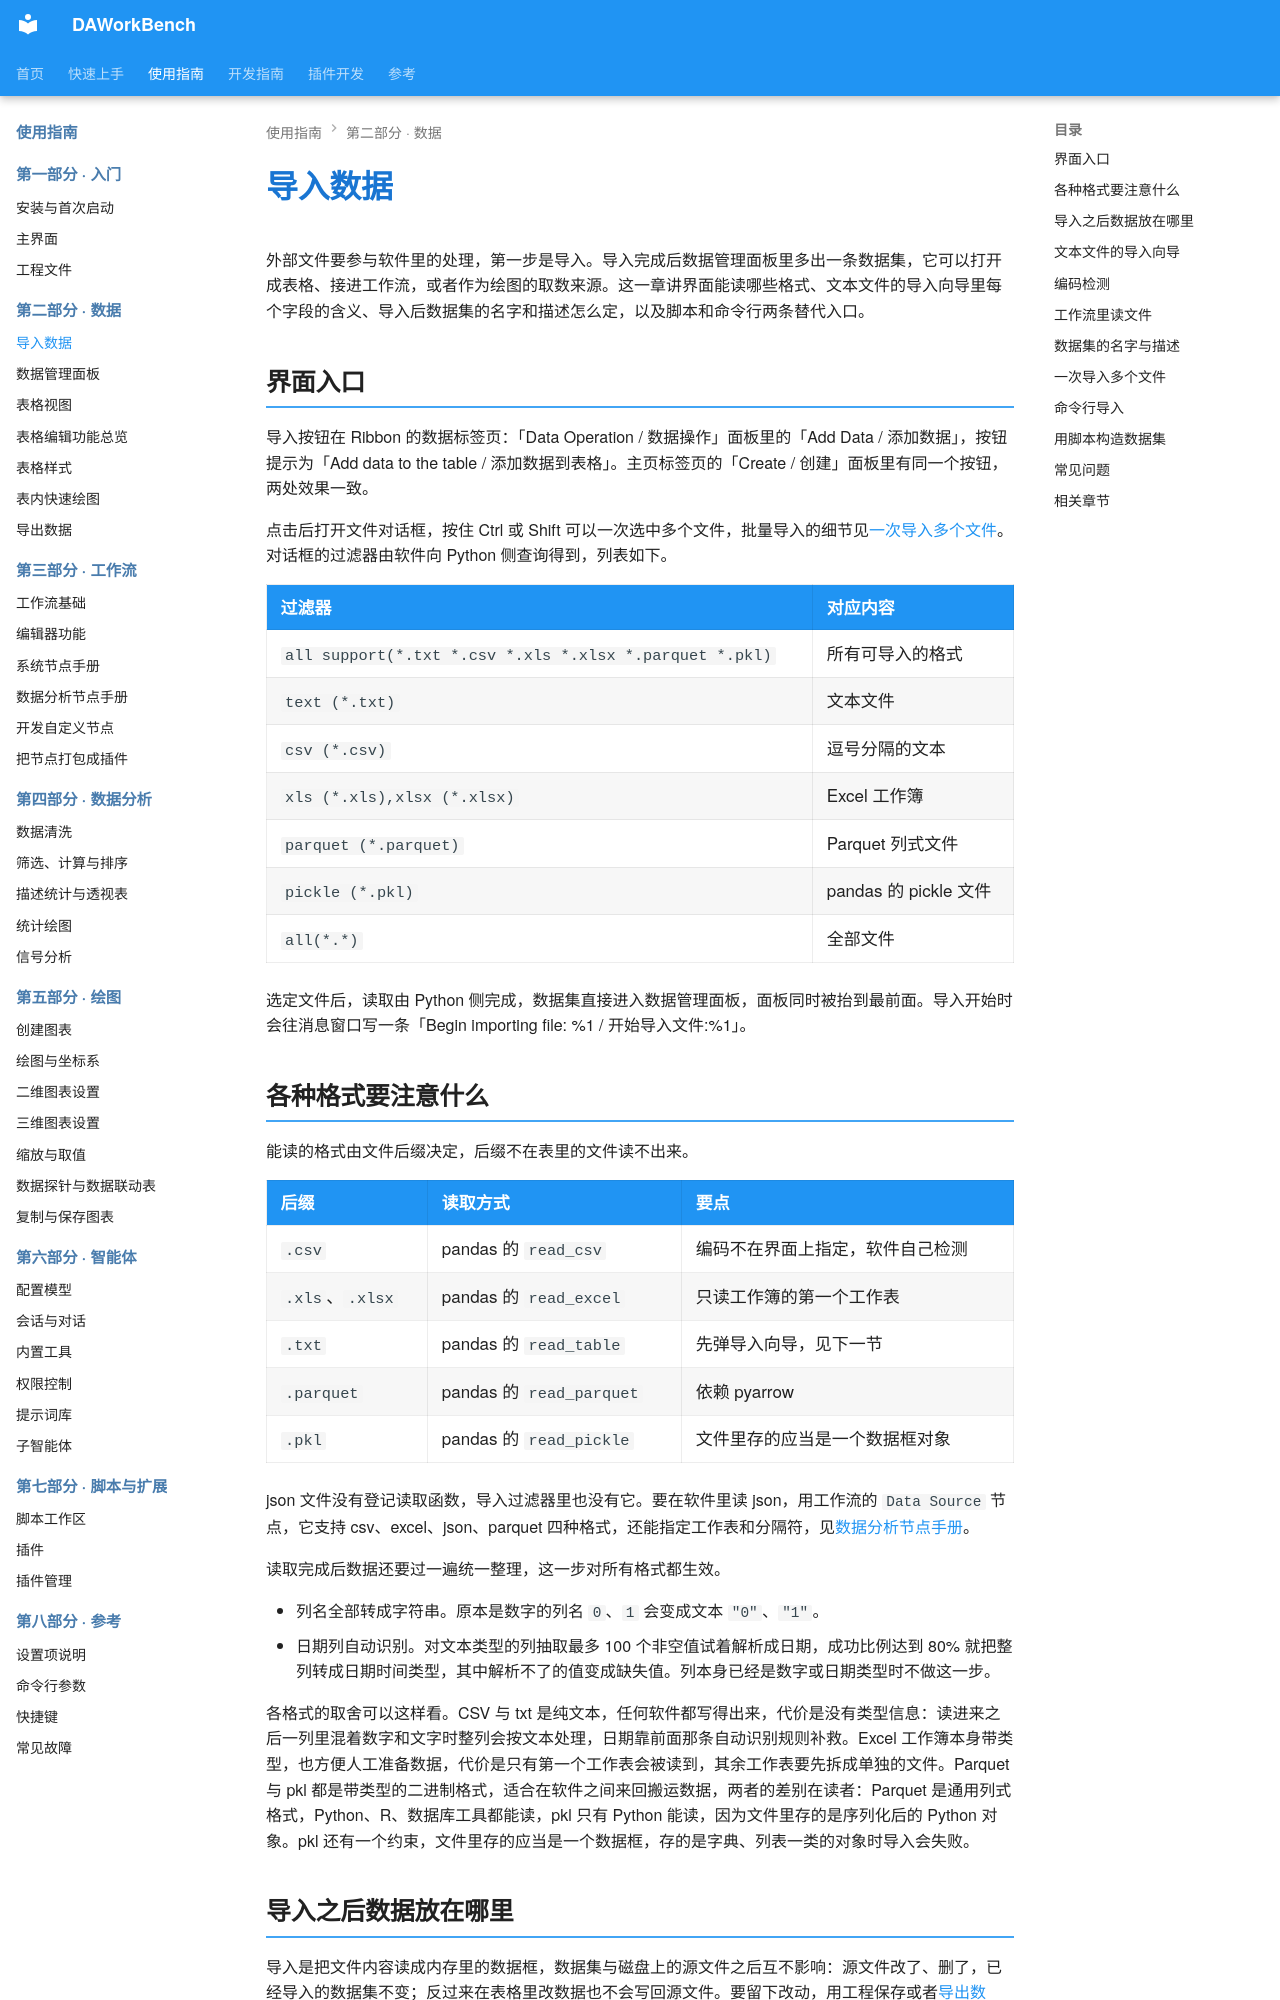

repository: czyt1988/data-workbench · page: zh/use-guide/data/import/index.html · generator: mkdocs

# 导入数据

外部文件要参与软件里的处理，第一步是导入。导入完成后数据管理面板里多出一条数据集，它可以打开成表格、接进工作流，或者作为绘图的取数来源。这一章讲界面能读哪些格式、文本文件的导入向导里每个字段的含义、导入后数据集的名字和描述怎么定，以及脚本和命令行两条替代入口。

## 界面入口

导入按钮在 Ribbon 的数据标签页：「Data Operation / 数据操作」面板里的「Add Data / 添加数据」，按钮提示为「Add data to the table / 添加数据到表格」。主页标签页的「Create / 创建」面板里有同一个按钮，两处效果一致。

点击后打开文件对话框，按住 Ctrl 或 Shift 可以一次选中多个文件，批量导入的细节见[一次导入多个文件](#一次导入多个文件)。对话框的过滤器由软件向 Python 侧查询得到，列表如下。

| 过滤器 | 对应内容 |
|--------|---------|
| `all support(*.txt *.csv *.xls *.xlsx *.parquet *.pkl)` | 所有可导入的格式 |
| `text (*.txt)` | 文本文件 |
| `csv (*.csv)` | 逗号分隔的文本 |
| `xls (*.xls),xlsx (*.xlsx)` | Excel 工作簿 |
| `parquet (*.parquet)` | Parquet 列式文件 |
| `pickle (*.pkl)` | pandas 的 pickle 文件 |
| `all(*.*)` | 全部文件 |

选定文件后，读取由 Python 侧完成，数据集直接进入数据管理面板，面板同时被抬到最前面。导入开始时会往消息窗口写一条「Begin importing file: %1 / 开始导入文件:%1」。

## 各种格式要注意什么

能读的格式由文件后缀决定，后缀不在表里的文件读不出来。

| 后缀 | 读取方式 | 要点 |
|------|---------|------|
| `.csv` | pandas 的 `read_csv` | 编码不在界面上指定，软件自己检测 |
| `.xls`、`.xlsx` | pandas 的 `read_excel` | 只读工作簿的第一个工作表 |
| `.txt` | pandas 的 `read_table` | 先弹导入向导，见下一节 |
| `.parquet` | pandas 的 `read_parquet` | 依赖 pyarrow |
| `.pkl` | pandas 的 `read_pickle` | 文件里存的应当是一个数据框对象 |

json 文件没有登记读取函数，导入过滤器里也没有它。要在软件里读 json，用工作流的 `Data Source` 节点，它支持 csv、excel、json、parquet 四种格式，还能指定工作表和分隔符，见[数据分析节点手册](../workflow/nodes-analysis.md)。

读取完成后数据还要过一遍统一整理，这一步对所有格式都生效。

- 列名全部转成字符串。原本是数字的列名 `0`、`1` 会变成文本 `"0"`、`"1"`。
- 日期列自动识别。对文本类型的列抽取最多 100 个非空值试着解析成日期，成功比例达到 80% 就把整列转成日期时间类型，其中解析不了的值变成缺失值。列本身已经是数字或日期类型时不做这一步。

各格式的取舍可以这样看。CSV 与 txt 是纯文本，任何软件都写得出来，代价是没有类型信息：读进来之后一列里混着数字和文字时整列会按文本处理，日期靠前面那条自动识别规则补救。Excel 工作簿本身带类型，也方便人工准备数据，代价是只有第一个工作表会被读到，其余工作表要先拆成单独的文件。Parquet 与 pkl 都是带类型的二进制格式，适合在软件之间来回搬运数据，两者的差别在读者：Parquet 是通用列式格式，Python、R、数据库工具都能读，pkl 只有 Python 能读，因为文件里存的是序列化后的 Python 对象。pkl 还有一个约束，文件里存的应当是一个数据框，存的是字典、列表一类的对象时导入会失败。

## 导入之后数据放在哪里

导入是把文件内容读成内存里的数据框，数据集与磁盘上的源文件之后互不影响：源文件改了、删了，已经导入的数据集不变；反过来在表格里改数据也不会写回源文件。要留下改动，用工程保存或者[导出数据](./export.md)。

工程保存时每个数据集的内容写进工程压缩包里的 `datas/` 目录，写出的格式是 Parquet，所以打开工程拿到的是一份副本，原文件不在身边也能继续用。
